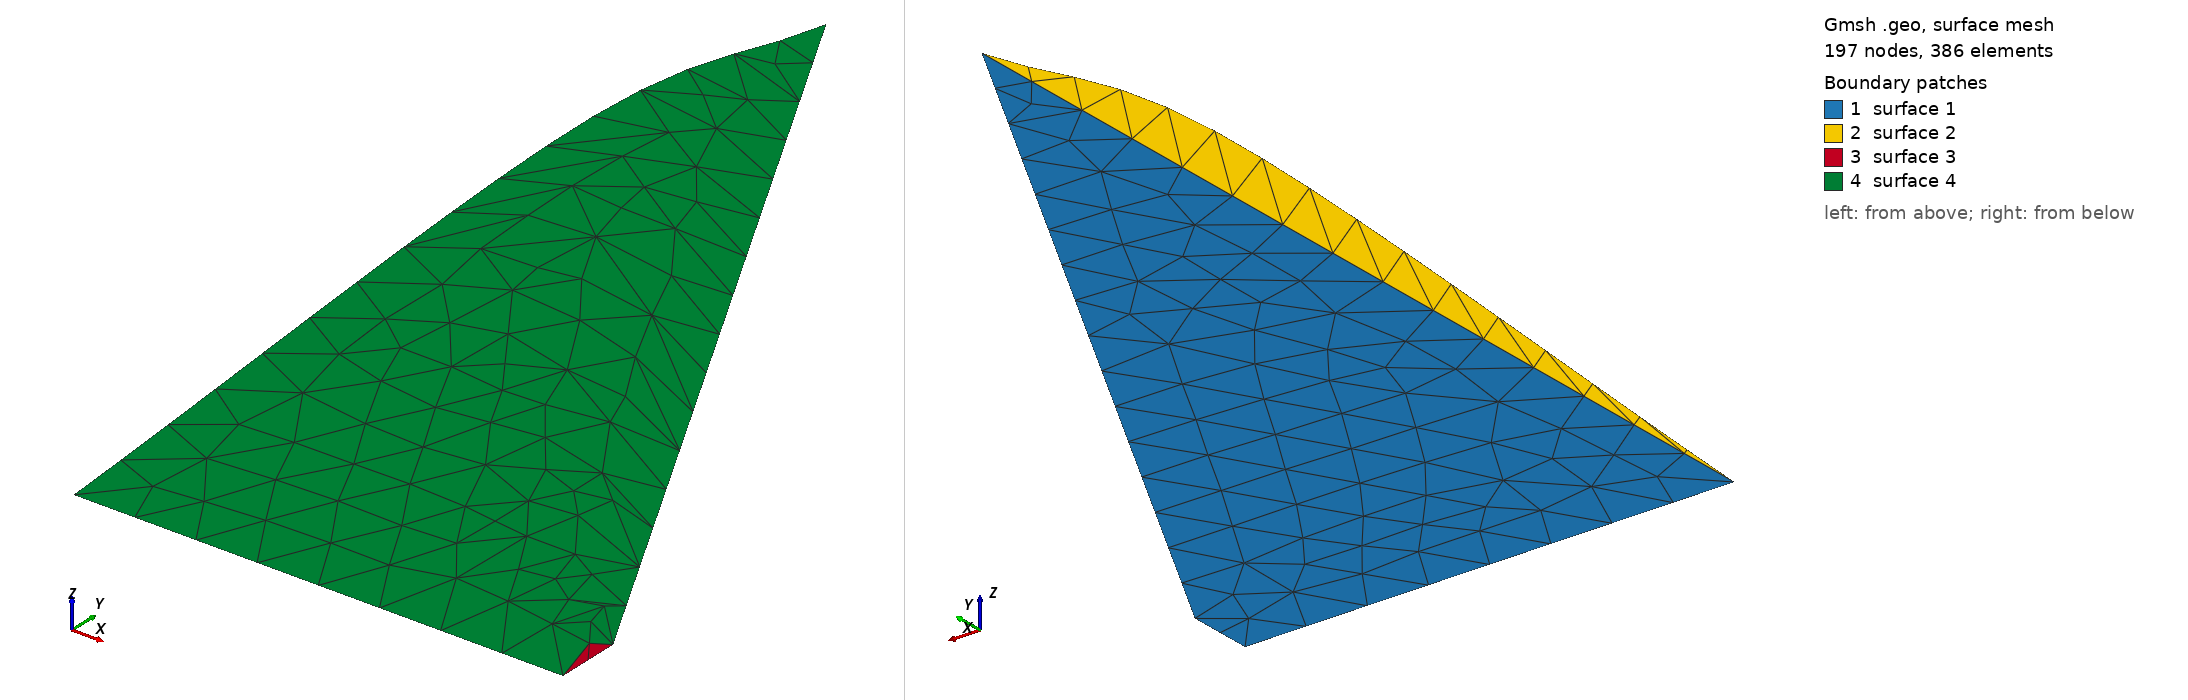

Gmsh geometry script, surface-meshed: 197 nodes, 386 surface elements. Boundary patches (legend numbers): 1 surface 1, 2 surface 2, 3 surface 3, 4 surface 4. Left view from above one corner, right view from below the opposite corner. The script declares no physical surfaces, so the legend lists its geometric surfaces. The drawing asked Gmsh for element sizes between 1% and 20% of the model's largest extent; the script's own settings can give other sizes.

=== deltaWing.geo (drawn) ===

length = 3.0;
h_root = .15;
rootPeak = 2.0/3.0;

span = length / 2.0;

tipLength = 0.2;
h_tip = 0.05;
tipPeak = 2.0/3.0;

meshDensity = 0.2;

// Wing root
Point(1) = { 0.0, 0.0, 0.0, meshDensity };
Point(2) = { 0.0, length, 0.0, meshDensity };
Point(3) = { 0.0, rootPeak*length, h_root, meshDensity };

// wing tip
Point(4) = { span, 0.0, 0.0, meshDensity };
Point(5) = { span, tipLength, 0.0, meshDensity };
Point(6) = { span, tipPeak*tipLength, h_tip, meshDensity };


// Bottom surface
Line(1) = { 1, 2 };
Line(2) = { 2, 5 };
Line(3) = { 5, 4 };
Line(4) = { 4, 1 };

Curve Loop(1) = { 1,2,3,4 };
Plane Surface(1) = { 1 };

// Root cross section
Spline(5) = { 1,3,2 };

Curve Loop(2) = { -1, 5 };
Plane Surface(2) = { 2 };

// Tip cross section
Spline(7) = { 4,6,5 };

Curve Loop(3) = { -3, -7 };
Plane Surface(3) = { 3 };

// Top Surface
Curve Loop(4) = { -2,-5, -4,7 };
Surface(4) = { 4 };

// Crest
//Line(9) = { 3, 6 };
